Labelled photos from "classification_dataset", an image-classification folder in Hero-Bedirhan/Hububat_Hastalik_Tespit. The possible labels are: black point, fusarium foot rot, healthy leaf, leaf blight, wheat blast.

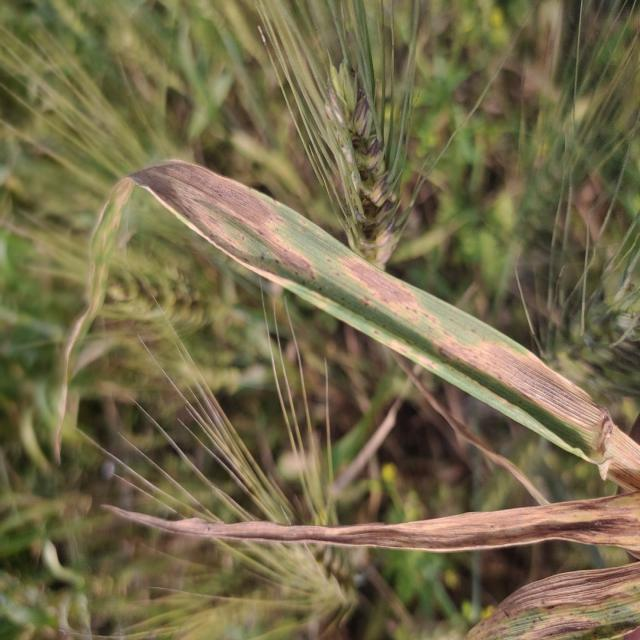
Label: leaf blight

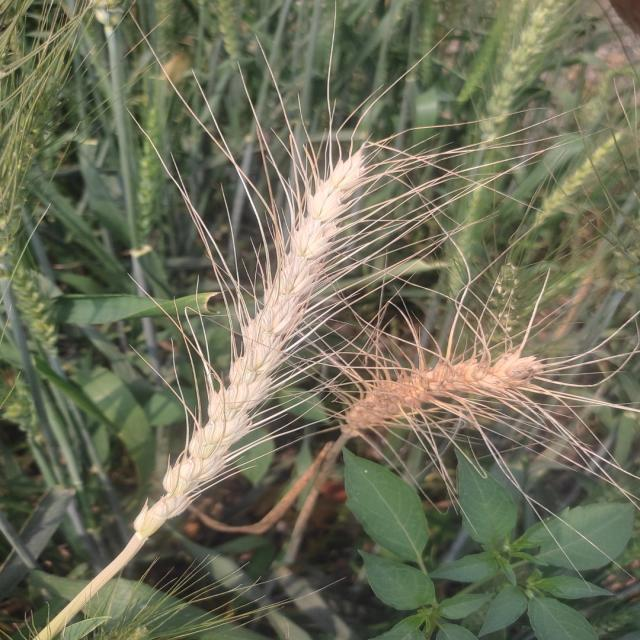
Label: wheat blast

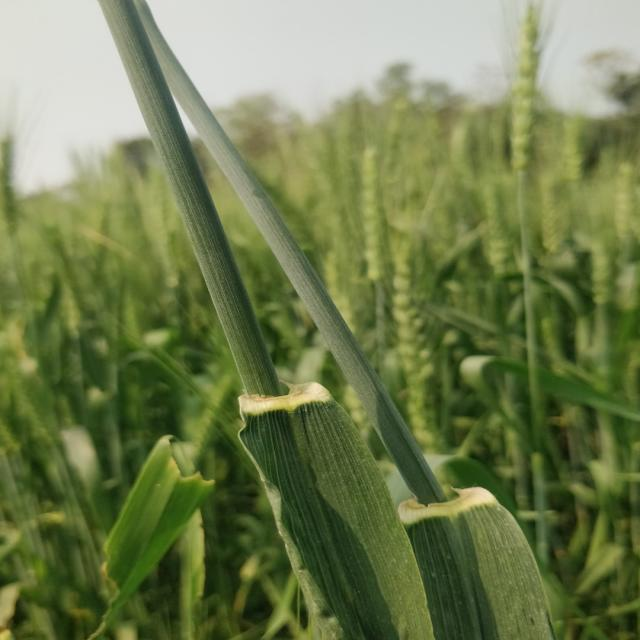
Label: healthy leaf

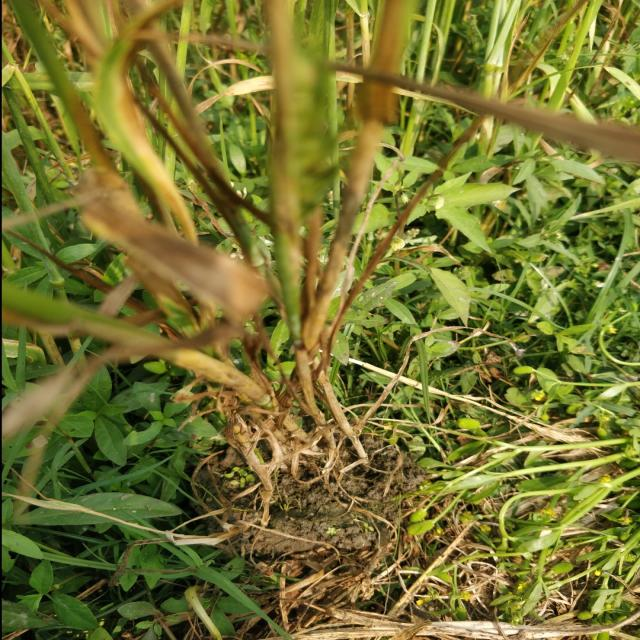
Label: fusarium foot rot

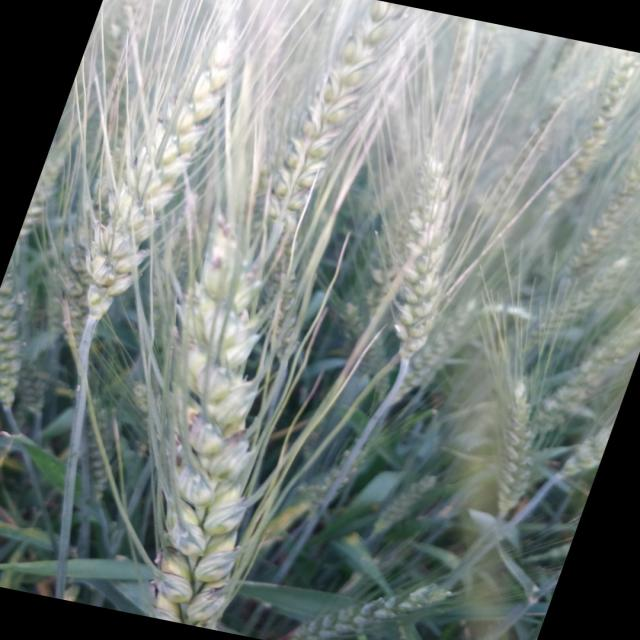
Label: black point

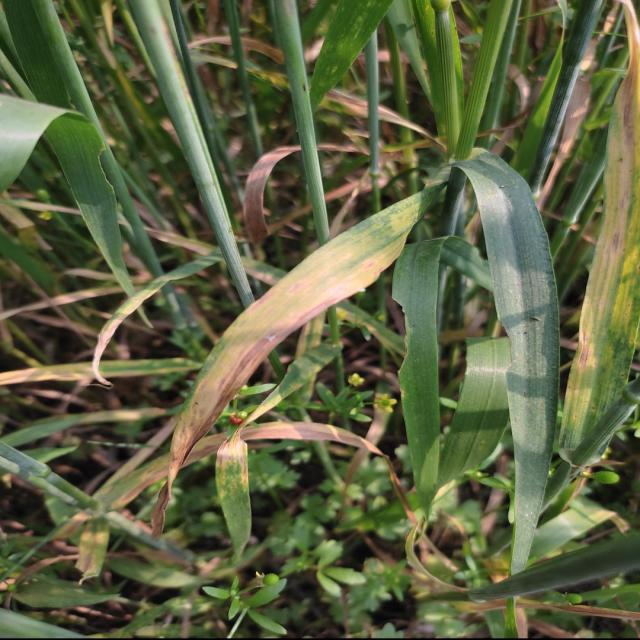
Label: leaf blight
